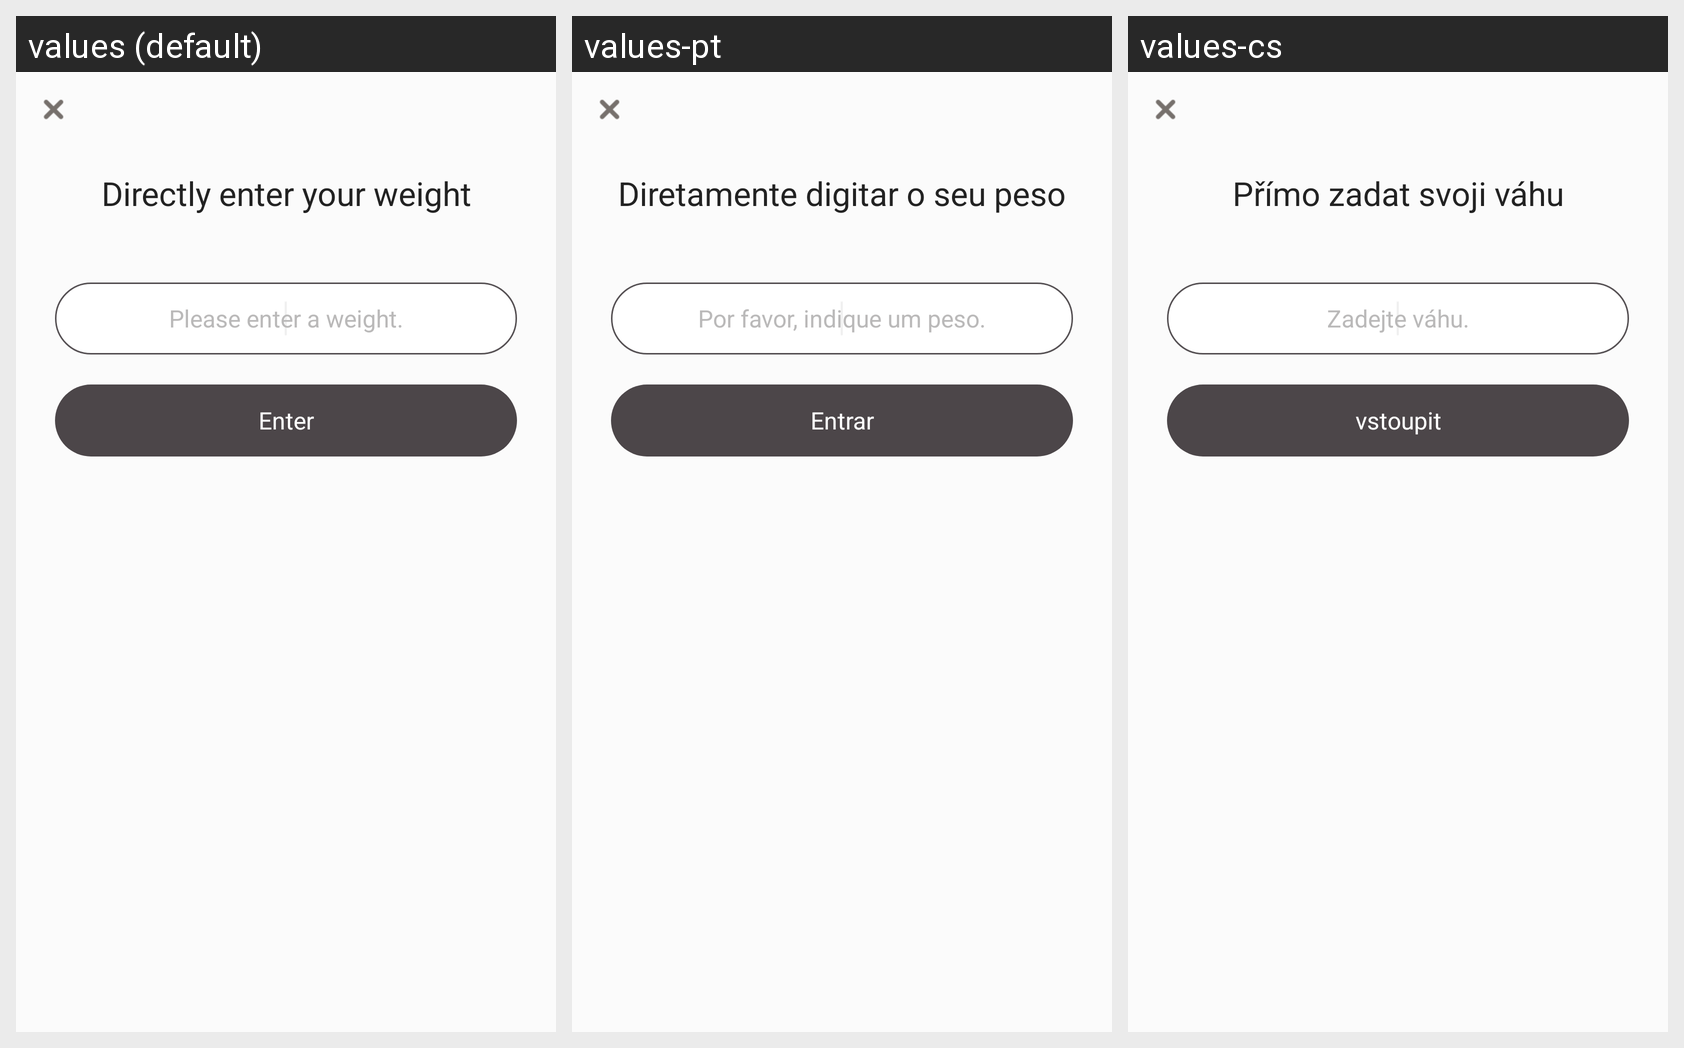

For this localized Android screen grid, give each drawn string resource with its value in every locale shown.
Android screen res/layout/activity_direct_input_weight.xml rendered under 3 locales, left to right: values (default), values-pt, values-cs. Device: Nexus 5 (rendered at 1080×1920; each locale shown at half size, 540×960, under a caption strip naming it); theme AppBaseTheme.
Other locales in the repository, not shown: values-de, values-en, values-es, values-fr, values-hi, values-it, values-ja, values-ko, values-ru.
Strings drawn on this screen, with the default value and each locale's value (text and hints the layout hard-codes, and strings that could not be matched under every locale, appear in the picture but are not listed):

weight_title
  values: Directly enter your weight
  values-pt: Diretamente digitar o seu peso
  values-cs: Přímo zadat svoji váhu

weight_hint
  values: Please enter a weight.
  values-pt: Por favor, indique um peso.
  values-cs: Zadejte váhu.

btn_input
  values: Enter
  values-pt: Entrar
  values-cs: vstoupit
